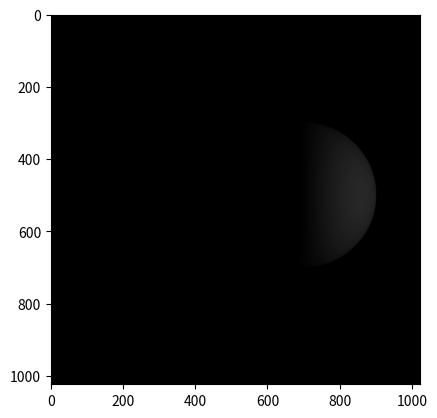

Here is the Python script that generated this plot:
from typing import List

import numpy as np
from matplotlib import pyplot as plt

pixelLength = 1024
class point:
	def __init__(self, x:int, y:int):
		if (x<0) or (x>1024) or (y<0) or (y>1024):
			raise Exception("Point coordinates not in interval (0, {}).".format(pixelLength))
		self.x = x
		self.y = y

	def isInImage(self):
		return not((self.x<0) or (self.x>1024) or (self.y<0) or (self.y>1024))
	def belongsToCircle(self, C):
		if not self.isInImage():
			raise Exception("Point coordinates not in interval (0, {}}).".format(pixelLength))
		return (self.x-C.center.x)**2 + (self.y-C.center.y)**2 < C.r**2

	def __repr__(self):
		return f"({self.x}, {self.y})"

	def onImage(self, image, width = 10): # return a RGB image with the grayscale original image in background and the circle guess in red
		if (len(image.shape) == 2):#grayscale image
			output = np.zeros((image.shape[0],image.shape[1],3), dtype = np.short)
			for i in range(image.shape[0]):
				for j in range(image.shape[1]):
					if image[i,j] == 255:#adding points of the image
						for k in range(3):
							output[i,j,k] = 255

			# Adding the point
			rad = int(np.ceil(width/2))
			for i in range(-rad, rad +1 ):
				for j in range(-rad, rad +1 ):
					output[self.x+i, self.y+j, 0] = 0
					output[self.x+i, self.y+j, 1] = 255
					output[self.x+i, self.y+j, 2] = 0
		else: #RGB image
			output = image

			# Adding the point
			rad = int(np.ceil(width / 2))
			for i in range(-rad, rad + 1):
				for j in range(-rad, rad + 1):
					output[self.x + i, self.y + j, 0] = 0
					output[self.x + i, self.y + j, 1] = 255
					output[self.x + i, self.y + j, 2] = 0

		return output

	@staticmethod
	def collectionOnImage(pointsList, image = np.zeros((pixelLength, pixelLength, 3))):
		"""Static method that prints many points on an image."""
		for i in range(len(pointsList)):
			image = pointsList[i].onImage(image)
		return image

class circle:
	def __init__(self, cx: int, cy: int, r: int, sigma = 40, epsilon = 0.2): # constructor of the class
		self.center = point(cx,cy)
		self.r = r
		self.sigma = sigma
		self.epsilon = epsilon

		# Coefficients, one coordinate for each layer, using only the 0-th coordinate for grayscale images
		self.l00 = np.zeros(shape = (3), dtype=float)
		self.l1m1 = np.zeros(shape = (3), dtype=float)
		self.l10 = np.zeros(shape = (3), dtype=float)
		self.l11 = np.zeros(shape = (3), dtype=float)
		self.l2m2 = np.zeros(shape = (3), dtype=float)
		self.l2m1 = np.zeros(shape = (3), dtype=float)
		self.l20 = np.zeros(shape = (3), dtype=float)
		self.l21 = np.zeros(shape = (3), dtype=float)
		self.l22 = np.zeros(shape = (3), dtype=float)

	def __contains__(self, P:point):
		return (P.x-self.center.x)**2 + (P.y-self.center.y)**2 < self.r**2

	def normalAtPoint(self, P:point):# Returns the normal vector in the point P of the sphere
		if not P.belongsToCircle(self):
			raise Exception("The point does not belong to the circle.")
		else:
			n = np.zeros(3, dtype=float)
			n[0] = P.x-self.center.x
			n[1] =P.y-self.center.y
			n[2] = np.sqrt(self.r**2-(P.x-self.center.x)**2-(P.y-self.center.y)**2)
			return n / np.linalg.norm(n)

	def Y00(self, n):
		return 1/np.sqrt(4*np.pi)

	def Y1m1(self, n):
		return np.sqrt( 3/( 4*np.pi ) ) * n[1]

	def Y10(self, n):
		return np.sqrt(3 / (4 * np.pi)) * n[2]

	def Y11(self, n):
		return np.sqrt(3 / (4 * np.pi)) * n[0]

	def Y2m2(self,n):
		return 3 *np.sqrt(5 / (12 * np.pi)) * n[0] * n[1]

	def Y2m1(self,n):
		return 3 *np.sqrt(5 / (12 * np.pi)) * n[1] * n[2]

	def Y20(self,n):
		return 0.5 * np.sqrt(5 / (4 * np.pi)) * (3*(n[2]**2)-1)

	def Y21(self,n):
		return 3 *np.sqrt(5 / (12 * np.pi)) * n[0] * n[2]

	def Y22(self,n):
		return 1.5 * np.sqrt(5 / (12 * np.pi)) * ((n[0]**2)-(n[1]**2))




	def renderedOnImage(self, image):
		for x in range(pixelLength):
			firstFound = False
			for y in range(pixelLength):
				P = point(x,y)
				if P in self:
					firstFound = True
					n = C.normalAtPoint(P)
					match len(image.shape):
						case 3: # RGB image
							for i in range(3): # i cycling through the three RGB layers
								image[x, y, i] = self.l00[i] * self.Y00(n) + self.l1m1[i] * (2 * np.pi / 3) * self.Y1m1(
									n) + self.l10[i] * (2 * np.pi / 3) * self.Y10(n) + self.l11[i] * (
														  2 * np.pi / 3) * self.Y11(n) + self.l2m2[i] * (
														  np.pi / 4) * self.Y2m2(n) + self.l2m1[i] * (
														  np.pi / 4) * self.Y2m1(n) + self.l20[i] * (
														  np.pi / 4) * self.Y20(n) + self.l21[i] * (
														  np.pi / 4) * self.Y21(n) + self.l22[i] * (
														  np.pi / 4) * self.Y22(n)

						case 2: # Grayscale image
							image[x,y] = self.l00[0]*self.Y00(n)+		self.l1m1[0]*(2*np.pi/3)*self.Y1m1(n)+self.l10[0]*(2*np.pi/3)*self.Y10(n)+self.l11[0]*(2*np.pi/3)*self.Y11(n)+		self.l2m2[0]*(np.pi/4)*self.Y2m2(n)+self.l2m1[0]*(np.pi/4)*self.Y2m1(n)+self.l20[0]*(np.pi/4)*self.Y20(n)+self.l21[0]*(np.pi/4)*self.Y21(n)+self.l22[0]*(np.pi/4)*self.Y22(n)
						case other:
							raise Exception("The image where to render the sphere has not the correct format of an RGB or grayscale image.")
				else: # Since spheres are convex figures, we can skip some iterations
					if firstFound:
						break
		return image

	def rendered(self):
		return self.renderedOnImage(np.zeros(shape = (pixelLength, pixelLength, 3), dtype=float))

	def grayscaleRendered(self):
		return self.renderedOnImage(np.zeros(shape = (pixelLength, pixelLength), dtype=float))

	def onImage(self, image, width = 2): # return a RGB image with the grayscale original image in background and the circle guess in red
		if (len(image.shape) == 2):#grayscale image
			output = np.zeros((image.shape[0],image.shape[1],3), dtype = np.short)
			for i in range(image.shape[0]):
				for j in range(image.shape[1]):
					if image[i,j] == 255:#adding points of the image
						for k in range(3):
							output[i,j,k] = 255
					if (abs(np.sqrt((i-self.center.x)**2+(j-self.center.y)**2)-self.r) < width):#adding points of the circle
						output[i,j,0] = 0
						output[i,j,1] = 255
						output[i,j,2] = 0
		else: #RGB image
			output = image
			for i in range(image.shape[0]):
				for j in range(image.shape[1]):
					if (abs(np.sqrt((i-self.center.x)**2+(j-self.center.y)**2)-self.r) < width):#adding points of the circle
						output[i,j,0] = 0
						output[i,j,1] = 255
						output[i,j,2] = 0
		return output

	def randomPoint(self, N):
		"Extracts a list of N points at random in the filling of the ball."

		# Number of possible points
		maxNumber = int(np.floor(2*self.r + 4* np.sum([np.sqrt(self.r**2 - i**2) for i in range(1, self.r)])))

		# Points list
		pointsList = []

		for _ in range(N):
			# Select at random the "index" of the point
			index = np.random.randint(0, maxNumber)

			# Compute the bijection and find the point
			s = 0 # Actual sum
			for xIndex in range(-self.r+1, self.r):
				l = 2 * int(np.floor(np.sqrt(self.r**2 - xIndex**2)))
				s += l
				if s > index:
					s -= l
					yIndex = index-s - int(np.floor(l/2))
					pointsList.append(point(x= self.center.x+xIndex, y= self.center.y+yIndex))
					break

		return pointsList


if __name__ == '__main__':
	# Tests
	C = circle(500,700,200)

	# Testing random point extraction on the filling
	pointsList = C.randomPoint(15)
	print(pointsList)
	IM = point.collectionOnImage(pointsList)
	IM = C.onImage(IM)
	plt.imshow(IM, vmax=255, vmin=0)
	plt.show()

	# Testing rendering
	P = point(400, 720)
	n = C.normalAtPoint(P)
	print(C.Y00(n),	C.Y22(n),	C.Y1m1(n),	C.Y2m1(n),	C.Y2m2(n),	C.Y10(n),	C.Y11(n),	C.Y20(n),	C.Y21(n))

	# RGB test
	C.l00=np.array([10,0,10])
	C.l1m1 = np.array([6,0,6])
	C.l2m1 = np.array([4,0,4])
	image = C.rendered()
	plt.imshow(image, vmin=0, vmax=255)
	plt.show()

	# Grayscale test
	C.l00 = np.array([10, 0, 0])
	C.l1m1 = np.array([20, 0, 0])
	C.l2m1 = np.array([50, 0, 0])
	image = C.grayscaleRendered()
	plt.imshow(image ,cmap='gray', vmin=0, vmax=255)
	plt.show()
